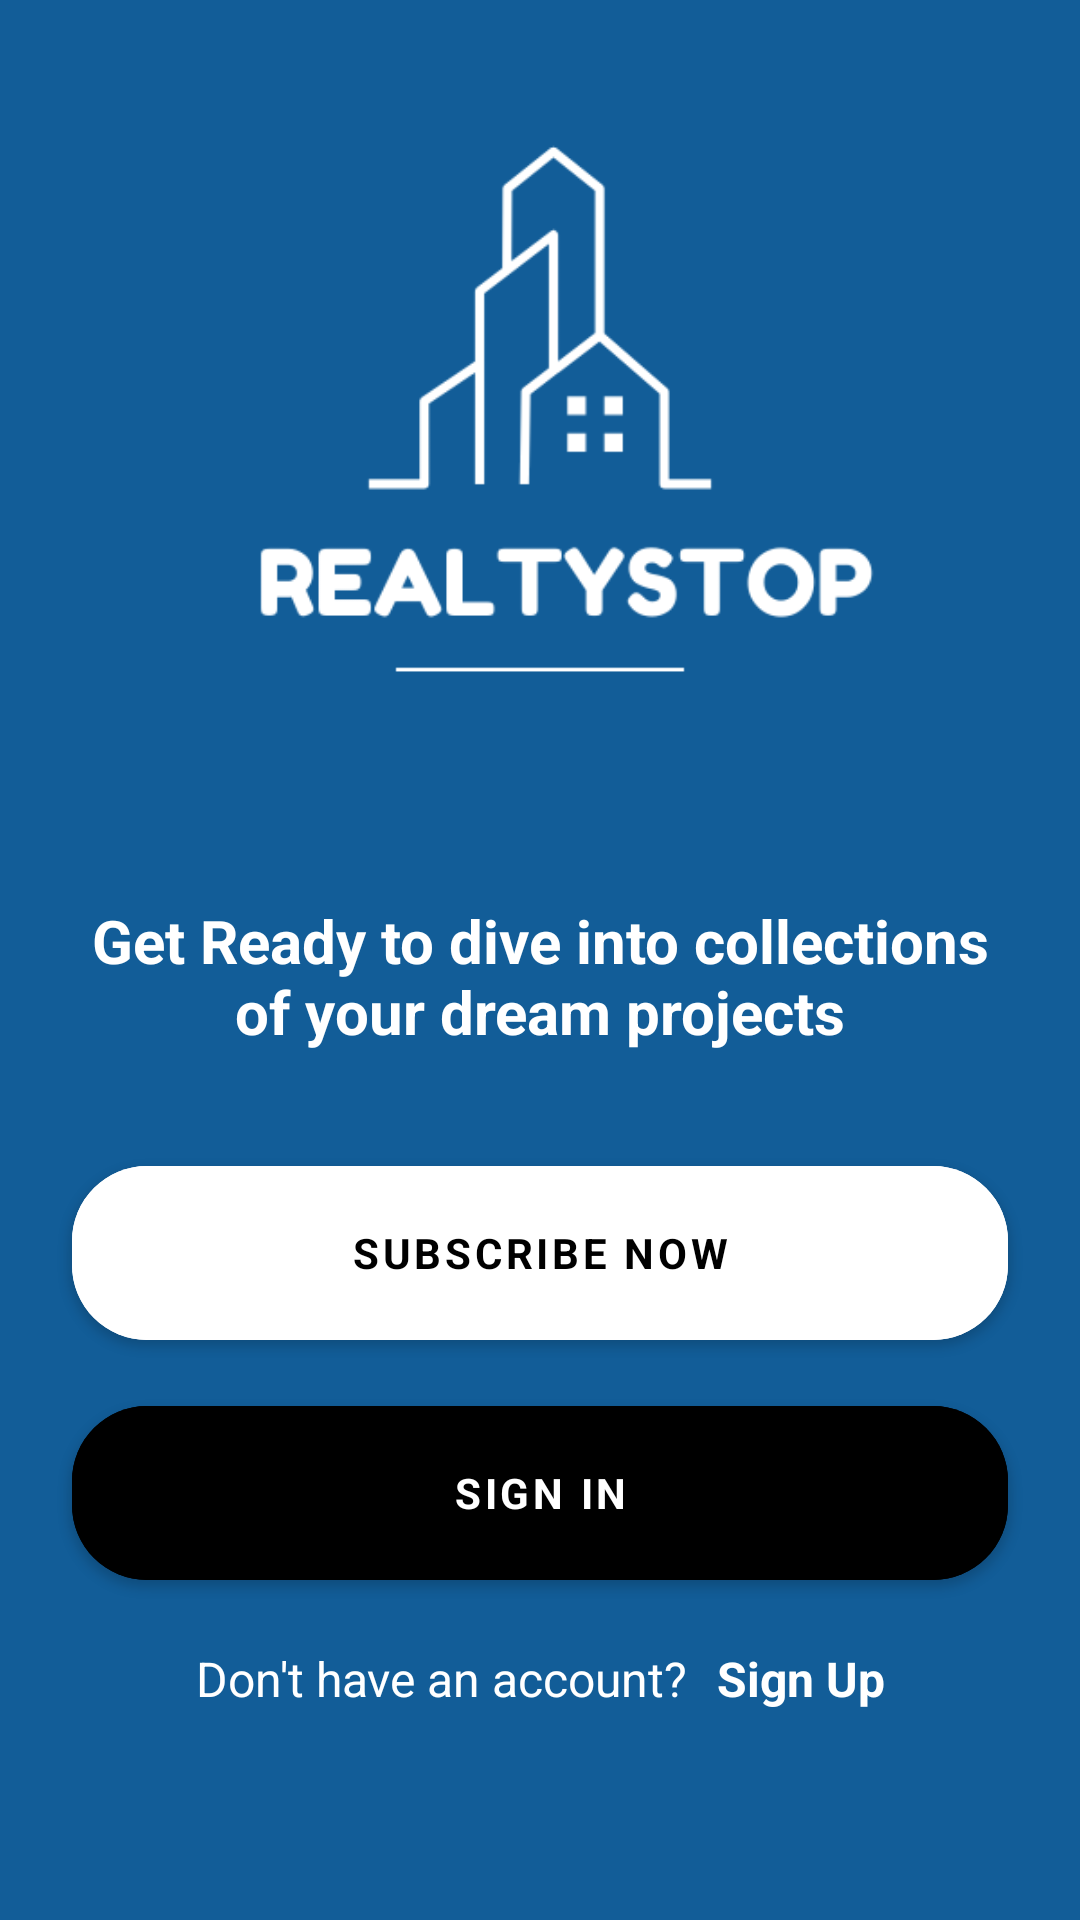

The Android layout XML behind this screen, and the referenced resources:
<!-- AndroidManifest.xml: application theme Theme.RealEstate -->
<!-- res/layout/activity_first.xml -->
<?xml version="1.0" encoding="utf-8"?>
<androidx.constraintlayout.widget.ConstraintLayout xmlns:android="http://schemas.android.com/apk/res/android"
    xmlns:app="http://schemas.android.com/apk/res-auto"
    xmlns:tools="http://schemas.android.com/tools"
    android:layout_width="match_parent"
    android:layout_height="match_parent"
    android:background="@color/base"
    tools:context=".ui.activities.FirstActivity">

    <ImageView
        android:id="@+id/ivLogo"
        android:layout_width="wrap_content"
        android:layout_height="300dp"
        android:src="@drawable/logo"
        app:layout_constraintEnd_toEndOf="parent"
        app:layout_constraintStart_toStartOf="parent"
        app:layout_constraintTop_toTopOf="parent" />

    <TextView
        android:id="@+id/tvText1"
        android:layout_width="match_parent"
        android:layout_height="wrap_content"
        android:layout_marginStart="24dp"
        android:layout_marginLeft="24dp"
        android:layout_marginEnd="24dp"
        android:gravity="center"
        android:layout_marginRight="24dp"
        android:text="Get Ready to dive into collections of your dream projects"
        android:textColor="@color/white"
        android:textSize="20sp"
        android:textStyle="bold"
        app:layout_constraintEnd_toEndOf="parent"
        app:layout_constraintStart_toStartOf="parent"
        app:layout_constraintTop_toBottomOf="@id/ivLogo" />

    <com.google.android.material.button.MaterialButton
        android:id="@+id/btnSubscribe"
        android:layout_width="match_parent"
        android:layout_height="70dp"
        android:layout_marginStart="24dp"
        android:layout_marginLeft="24dp"
        android:layout_marginTop="32dp"
        android:layout_marginEnd="24dp"
        android:layout_marginRight="24dp"
        android:backgroundTint="@color/white"
        android:text="Subscribe Now"
        android:textColor="@color/black"
        android:textStyle="bold"
        app:cornerRadius="25dp"
        app:layout_constraintEnd_toEndOf="parent"
        app:layout_constraintStart_toStartOf="parent"
        app:layout_constraintTop_toBottomOf="@id/tvText1" />

    <com.google.android.material.button.MaterialButton
        android:id="@+id/btnSignIn"
        android:layout_width="match_parent"
        android:layout_height="70dp"
        android:layout_marginStart="24dp"
        android:layout_marginLeft="24dp"
        android:layout_marginTop="10dp"
        android:layout_marginEnd="24dp"
        android:layout_marginRight="24dp"
        android:backgroundTint="@color/black"
        android:text="Sign In"
        android:textColor="@color/white"
        android:textStyle="bold"
        app:cornerRadius="25dp"
        app:layout_constraintEnd_toEndOf="parent"
        app:layout_constraintStart_toStartOf="parent"
        app:layout_constraintTop_toBottomOf="@id/btnSubscribe" />

    <RelativeLayout
        android:id="@+id/layout1"
        android:layout_width="wrap_content"
        android:layout_height="wrap_content"
        android:layout_marginTop="16dp"
        app:layout_constraintEnd_toEndOf="parent"
        app:layout_constraintStart_toStartOf="parent"
        app:layout_constraintTop_toBottomOf="@id/btnSignIn">

        <TextView
            android:id="@+id/tvText2"
            android:layout_width="wrap_content"
            android:layout_height="wrap_content"
            android:gravity="center"
            android:layout_marginEnd="10dp"
            android:textSize="16sp"
            android:text="Don't have an account?"
            android:textColor="@color/white"
            android:layout_marginRight="10dp" />

        <TextView
            android:id="@+id/tvSignUp"
            android:layout_width="wrap_content"
            android:layout_height="wrap_content"
            android:layout_toEndOf="@id/tvText2"
            android:gravity="center"
            android:textSize="16sp"
            android:text="Sign Up"
            android:textStyle="bold"
            android:textColor="@color/white"
            android:layout_toRightOf="@id/tvText2" />
    </RelativeLayout>

</androidx.constraintlayout.widget.ConstraintLayout>
<!-- resources referenced by this layout -->
<resources>
  <color name="base">#125D98</color>
  <color name="black">#FF000000</color>
  <color name="white">#FFFFFFFF</color>
  <!-- drawable logo: png bitmap (drawable, 15781 bytes) -->
  <style name="Theme.RealEstate" parent="Theme.MaterialComponents.DayNight.NoActionBar">
          
          <item name="colorPrimary">@color/purple_500</item>
          <item name="colorPrimaryVariant">@color/purple_700</item>
          <item name="colorOnPrimary">@color/white</item>
          
          <item name="colorSecondary">@color/teal_200</item>
          <item name="colorSecondaryVariant">@color/teal_700</item>
          <item name="colorOnSecondary">@color/black</item>
          <item name="fontFamily">@font/sen</item>
          
          <item name="android:statusBarColor" tools:targetApi="l">?attr/colorPrimaryVariant</item>
          
      </style>
  <color name="purple_500">#060606</color>
  <color name="purple_700">#060606</color>
  <color name="teal_200">#FF03DAC5</color>
  <color name="teal_700">#FF018786</color>
</resources>
